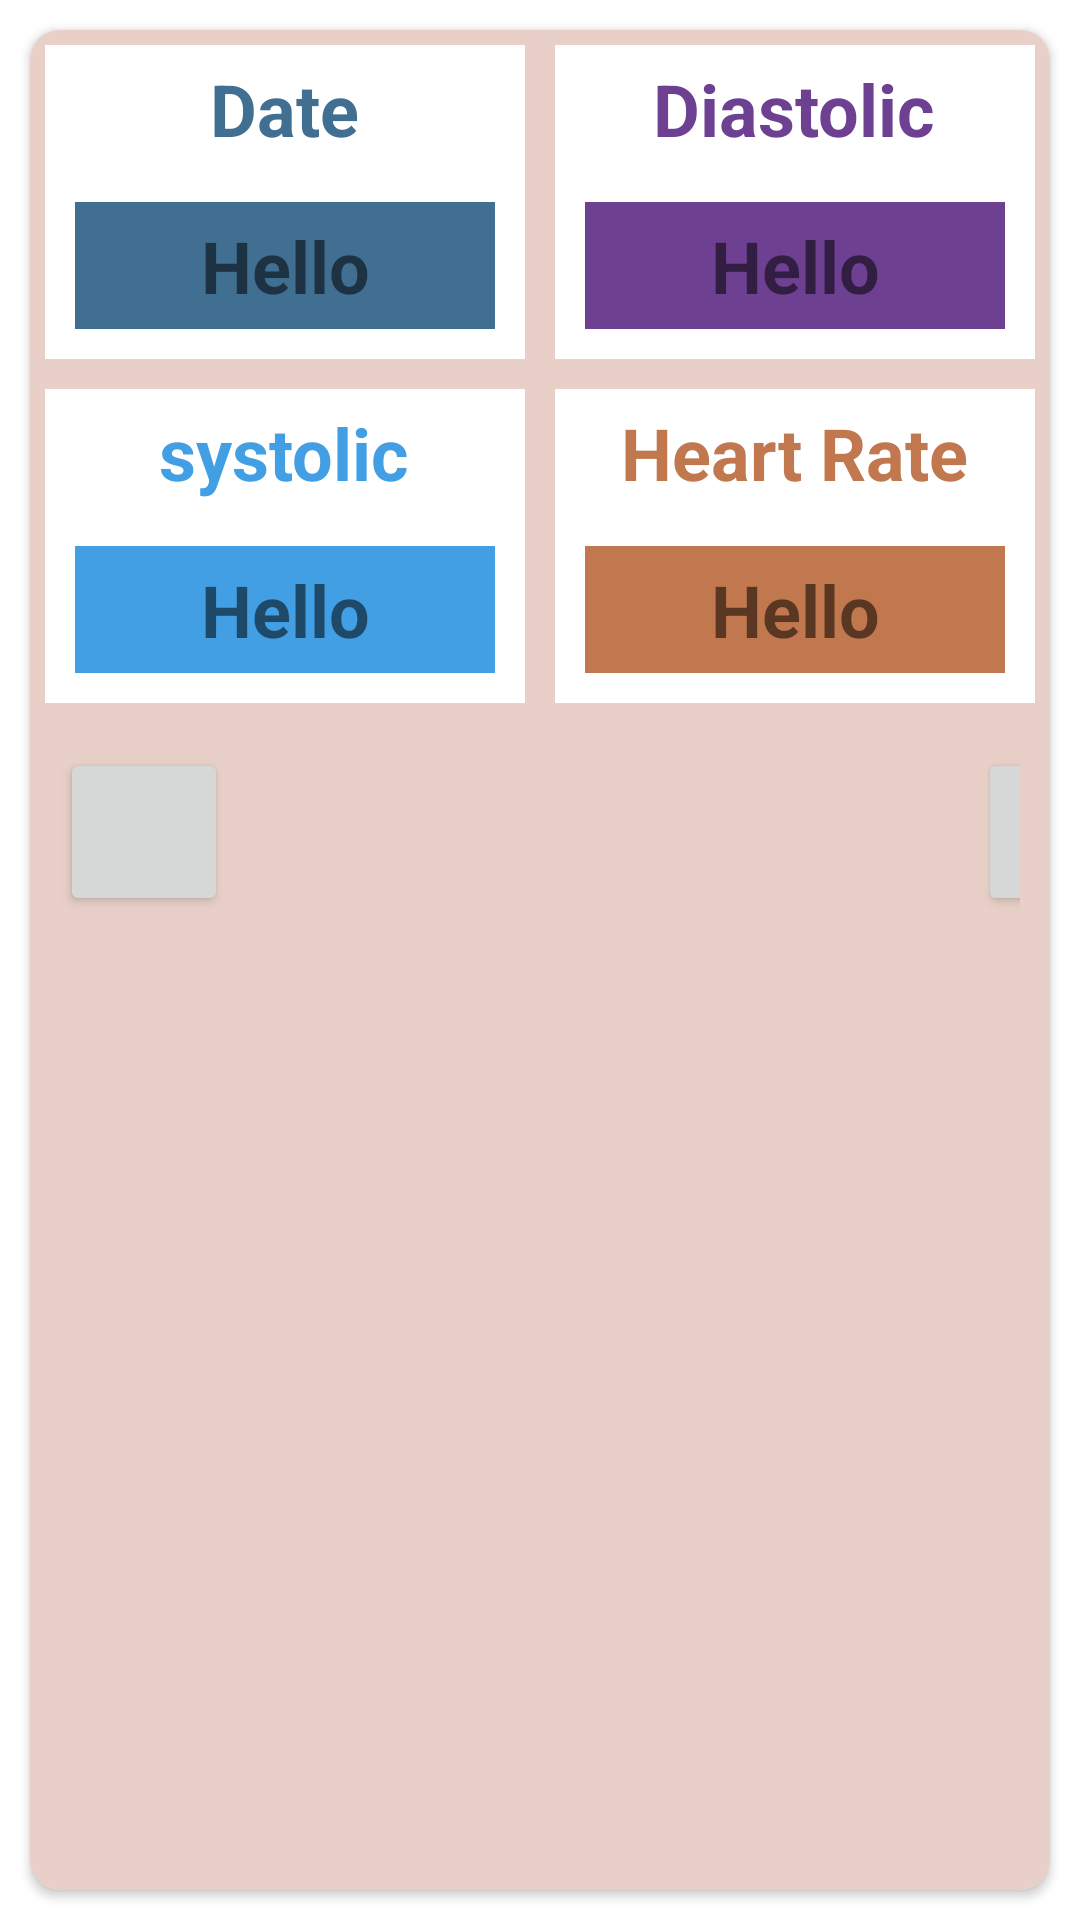

Produce the Android XML layout that renders to this screen, including the resource entries it uses.
<!-- AndroidManifest.xml: application theme Theme.HeathMonitor -->
<!-- res/layout/singlerow.xml -->
<?xml version="1.0" encoding="utf-8"?>
<RelativeLayout xmlns:android="http://schemas.android.com/apk/res/android"
    android:layout_width="wrap_content"
    android:layout_height="wrap_content"
    xmlns:app="http://schemas.android.com/apk/res-auto">

    <androidx.cardview.widget.CardView
        android:background="@color/white"
        android:id="@+id/CardView"
        android:layout_width="match_parent"
        android:layout_height="match_parent"
        android:layout_margin="10dp"
        app:cardCornerRadius="10dp">

        <RelativeLayout
            android:layout_width="match_parent"
            android:layout_height="wrap_content"
            android:background="#E8D0C8">


            <LinearLayout
                android:layout_width="match_parent"
                android:layout_height="match_parent"
                android:orientation="vertical">

                <LinearLayout
                    android:layout_width="match_parent"
                    android:layout_height="wrap_content"
                    android:orientation="horizontal">

                    <LinearLayout
                        android:layout_width="0dp"
                        android:layout_height="wrap_content"
                        android:layout_margin="5dp"
                        android:layout_weight="1"
                        android:background="@color/white"
                        android:orientation="vertical">

                        <TextView
                            android:layout_width="wrap_content"
                            android:layout_height="wrap_content"
                            android:layout_gravity="center"
                            android:padding="5dp"
                            android:text="Date"
                            android:textColor="#406F92"
                            android:textSize="24sp"
                            android:textStyle="bold" />

                        <TextView
                            android:id="@+id/tvDate"
                            android:layout_width="match_parent"
                            android:layout_height="wrap_content"
                            android:layout_gravity="center"
                            android:layout_margin="10dp"
                            android:background="#406F92"
                            android:gravity="center"
                            android:padding="5dp"
                            android:text="Hello"
                            android:textSize="24sp"
                            android:textStyle="bold" />

                    </LinearLayout>

                    <LinearLayout
                        android:layout_width="0dp"
                        android:layout_height="wrap_content"
                        android:layout_margin="5dp"
                        android:layout_weight="1"
                        android:background="@color/white"
                        android:orientation="vertical">

                        <TextView
                            android:layout_width="wrap_content"
                            android:layout_height="wrap_content"
                            android:layout_gravity="center"
                            android:layout_margin="5dp"
                            android:text="Diastolic"
                            android:textColor="#6E4092"
                            android:textSize="24sp"
                            android:textStyle="bold" />

                        <TextView
                            android:id="@+id/tvSystolic"
                            android:layout_width="match_parent"
                            android:layout_height="wrap_content"
                            android:layout_gravity="center"
                            android:layout_margin="10dp"
                            android:background="#6E4092"
                            android:gravity="center"
                            android:padding="5dp"
                            android:text="Hello"
                            android:textSize="24sp"
                            android:textStyle="bold" />

                    </LinearLayout>
                </LinearLayout>

                <LinearLayout
                    android:layout_width="match_parent"
                    android:layout_height="wrap_content"

                    android:orientation="horizontal">

                    <LinearLayout
                        android:layout_width="0dp"
                        android:layout_height="wrap_content"
                        android:layout_margin="5dp"
                        android:layout_weight="1"
                        android:background="@color/white"

                        android:orientation="vertical">

                        <TextView
                            android:layout_width="wrap_content"
                            android:layout_height="wrap_content"
                            android:layout_gravity="center"
                            android:padding="5dp"
                            android:text="systolic"
                            android:textColor="#429FE4"
                            android:textSize="24sp"
                            android:textStyle="bold" />

                        <TextView
                            android:id="@+id/tvDiastolic"
                            android:layout_width="match_parent"
                            android:layout_height="wrap_content"
                            android:layout_gravity="center"
                            android:layout_margin="10dp"
                            android:background="#429FE4"
                            android:gravity="center"
                            android:padding="5dp"
                            android:text="Hello"
                            android:textSize="24sp"
                            android:textStyle="bold" />

                    </LinearLayout>

                    <LinearLayout
                        android:layout_width="0dp"
                        android:layout_height="wrap_content"
                        android:layout_margin="5dp"
                        android:layout_weight="1"
                        android:background="@color/white"
                        android:orientation="vertical">

                        <TextView
                            android:layout_width="wrap_content"
                            android:layout_height="wrap_content"
                            android:layout_gravity="center"
                            android:padding="5dp"
                            android:text="Heart Rate"
                            android:textColor="#C2784E"
                            android:textSize="24sp"
                            android:textStyle="bold" />

                        <TextView
                            android:id="@+id/tvHeartRate"
                            android:layout_width="match_parent"
                            android:layout_height="wrap_content"
                            android:layout_gravity="center"
                            android:layout_margin="10dp"
                            android:background="#C2784E"
                            android:gravity="center"
                            android:padding="5dp"
                            android:text="Hello"
                            android:textSize="24sp"
                            android:textStyle="bold" />

                    </LinearLayout>


                </LinearLayout>

                <LinearLayout
                    android:layout_width="wrap_content"
                    android:layout_height="wrap_content"
                    android:orientation="horizontal"
                    android:padding="10dp">

                    <Button
                        android:id="@+id/Edit_buttonId"
                        android:layout_width="56dp"
                        android:layout_height="56dp"
                        android:drawableRight="@drawable/ic_baseline_edit_24"

                        />

                    <Button
                        android:id="@+id/DeleteBUttonId"
                        android:layout_width="56dp"
                        android:layout_height="56dp"
                        android:layout_marginLeft="250dp"
                        android:drawableRight="@drawable/ic_baseline_delete_24"

                        />


                </LinearLayout>
            </LinearLayout>

        </RelativeLayout>


    </androidx.cardview.widget.CardView>
</RelativeLayout>
<!-- resources referenced by this layout -->
<resources>
  <style name="Theme.HeathMonitor" parent="Theme.MaterialComponents.DayNight.DarkActionBar">
          
          <item name="colorPrimary">@color/purple_500</item>
          <item name="colorPrimaryVariant">@color/purple_700</item>
          <item name="colorOnPrimary">@color/white</item>
          
          <item name="colorSecondary">@color/teal_200</item>
          <item name="colorSecondaryVariant">@color/teal_700</item>
          <item name="colorOnSecondary">@color/black</item>
          
          <item name="android:statusBarColor" tools:targetApi="l">?attr/colorPrimaryVariant</item>
          
      </style>
  <!-- not gathered from this repository: default colours our renderer supplied (Android Studio template values) -->
  <color name="purple_500">#FF6200EE</color>
  <color name="purple_700">#FF3700B3</color>
  <color name="teal_200">#FF03DAC5</color>
  <color name="teal_700">#FF018786</color>
  <color name="black">#FF000000</color>
  <color name="white">#FFFFFFFF</color>
</resources>
